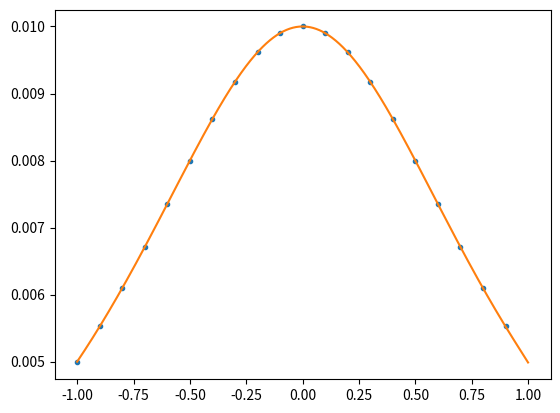

Reproduce this figure in Python.
from numpy import *
from matplotlib import pyplot as plt
##generating points for interpolation(data set can be used instead of known function to get Xi and Yi)
def f(x):
    return 1/(1+x**2)
S=[]
T=[]
Xi=[]
Yi=[]
yo=[]
fi=[]
for i in range(-100,100):
    y=f(i*0.01)
    S.append(y*0.01)
    T.append(i*0.01)
    if i%10==0:
        Xi.append(i*0.01)
        Yi.append(y*0.01)

plt.plot(Xi,Yi,".")
##plt.plot(T,S)
##plt.show()

############
x=linspace(-1,1,1000)
n=len(Yi)

Fi=0
for i in range(0,n):
    pr=1
    for k in range(0,n):
            if k!=i:
                prod=(x-Xi[k])/[Xi[i]-Xi[k]]*pr
                pr=prod
    Fi=Fi+Yi[i]*pr




plt.plot(x,Fi)
plt.show()